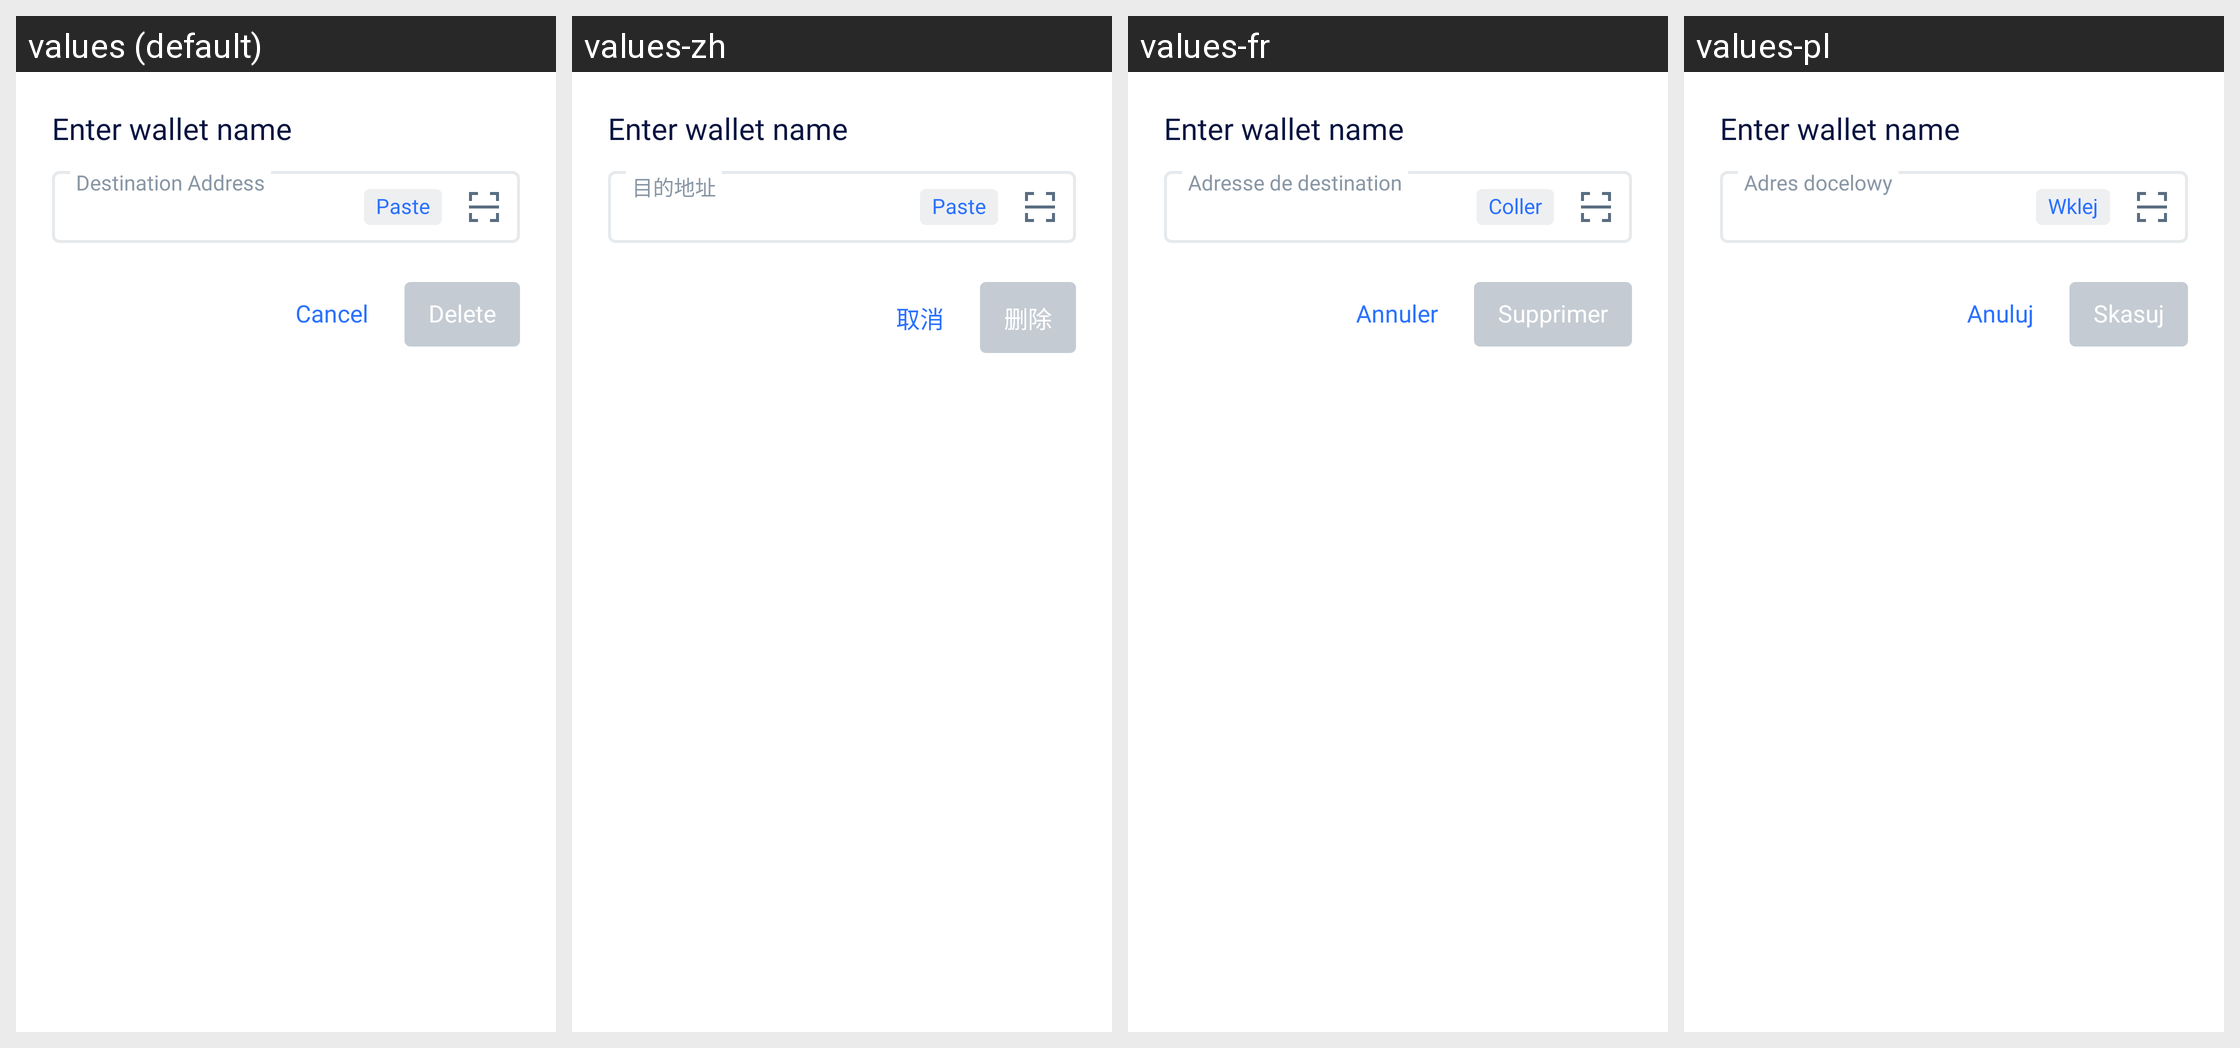

The Android screen above is rendered under several locales of the same app. Produce the string resources it draws, with the default and per-locale values.
Android screen res/layout/delete_watch_only_wallet_sheet.xml rendered under 4 locales, left to right: values (default), values-zh, values-fr, values-pl. Device: Nexus 5 (rendered at 1080×1920; each locale shown at half size, 540×960, under a caption strip naming it); theme LightTheme.NoActionBar.
Other locales in the repository, not shown: values-es, values-pt, values-ru, values-vi.
Strings drawn on this screen, with the default value and each locale's value (text and hints the layout hard-codes, and strings that could not be matched under every locale, appear in the picture but are not listed):

cancel
  values: Cancel
  values-zh: 取消
  values-fr: Annuler
  values-pl: Anuluj

delete
  values: Delete
  values-zh: 删除
  values-fr: Supprimer
  values-pl: Skasuj

paste
  values: Paste
  values-zh: Paste  [not translated; the default value is used]
  values-fr: Coller
  values-pl: Wklej

destination_address
  values: Destination Address
  values-zh: 目的地址
  values-fr: Adresse de destination
  values-pl: Adres docelowy
